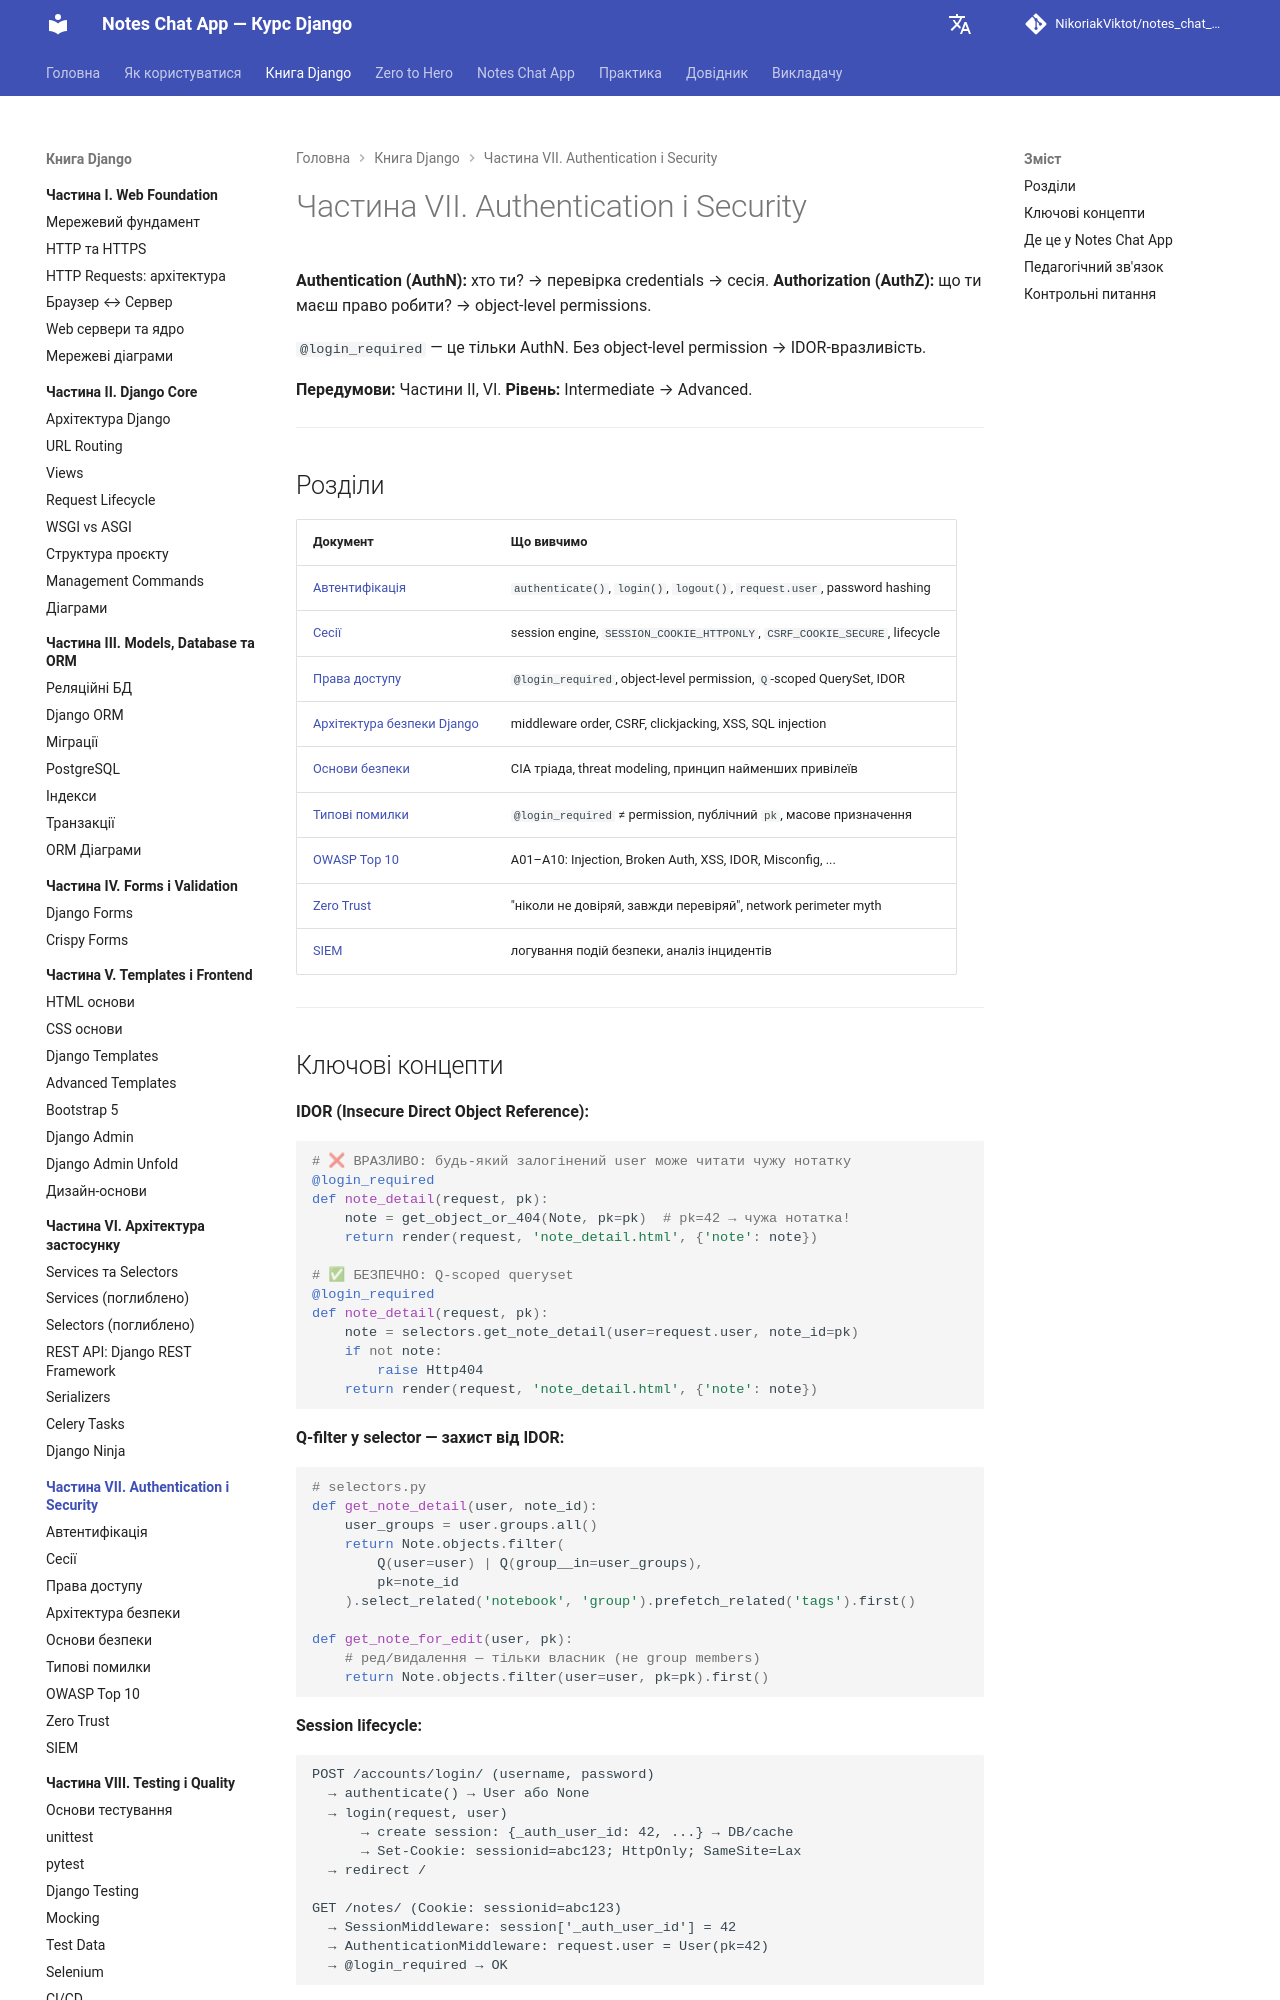

repository: NikoriakViktot/notes_chat_app · page: 07_auth_and_security/index.html · generator: mkdocs

# Частина VII. Authentication і Security

**Authentication (AuthN):** хто ти? → перевірка credentials → сесія.
**Authorization (AuthZ):** що ти маєш право робити? → object-level permissions.

`@login_required` — це тільки AuthN. Без object-level permission → IDOR-вразливість.

**Передумови:** Частини II, VI.
**Рівень:** Intermediate → Advanced.

---

## Розділи

| Документ | Що вивчимо |
|----------|-----------|
| [Автентифікація](auth_basics_full.md) | `authenticate()`, `login()`, `logout()`, `request.user`, password hashing |
| [Сесії](sessions_flow_full.md) | session engine, `SESSION_COOKIE_HTTPONLY`, `CSRF_COOKIE_SECURE`, lifecycle |
| [Права доступу](permissions_full.md) | `@login_required`, object-level permission, `Q`-scoped QuerySet, IDOR |
| [Архітектура безпеки Django](django_security_architecture_full.md) | middleware order, CSRF, clickjacking, XSS, SQL injection |
| [Основи безпеки](security_foundations_full.md) | CIA тріада, threat modeling, принцип найменших привілеїв |
| [Типові помилки](security_misconceptions_full.md) | `@login_required` ≠ permission, публічний `pk`, масове призначення |
| [OWASP Top 10](owasp_top_10_full.md) | A01–A10: Injection, Broken Auth, XSS, IDOR, Misconfig, ... |
| [Zero Trust](zero_trust_full.md) | "ніколи не довіряй, завжди перевіряй", network perimeter myth |
| [SIEM](siem_full.md) | логування подій безпеки, аналіз інцидентів |

---
